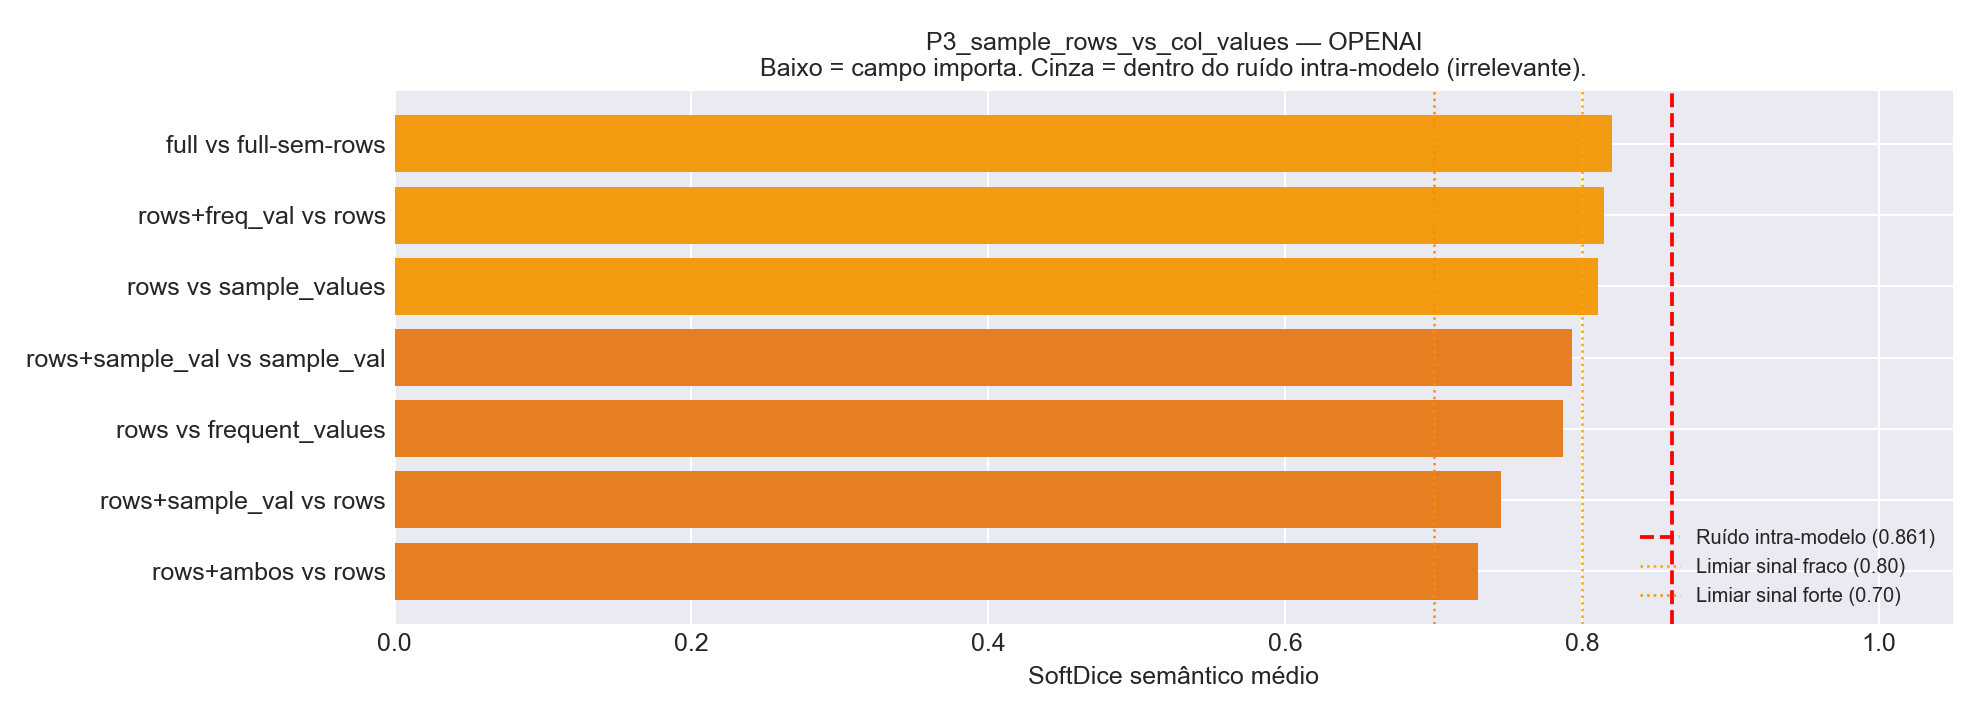

Data behind this chart, as committed beside it:
Comparacao, Variante_A, Variante_B, N_Tabelas, HardDice_mean, SoftDice_mean, SoftDice_std, TokensIn_A, TokensIn_B, Delta_TokensIn
full vs full-sem-rows, v01_full, v25_full_no_sample_rows, 24, 0.6111, 0.8202, 0.2061, 96193, 84701, 11492
rows+freq_val vs rows, v16_sample_rows_vs_frequent_values, v07_plus_sample_rows, 24, 0.6222, 0.8149, 0.168, 50265, 33734, 16531
rows vs sample_values, v07_plus_sample_rows, v05_plus_sample_values, 24, 0.5611, 0.8107, 0.1864, 33734, 50375, -16641
rows+sample_val vs sample_val, v15_sample_rows_vs_sample_values, v05_plus_sample_values, 24, 0.6528, 0.7935, 0.2207, 62070, 50375, 11695
rows vs frequent_values, v07_plus_sample_rows, v06_plus_frequent_values, 24, 0.4653, 0.7872, 0.1562, 33734, 38570, -4836
rows+sample_val vs rows, v15_sample_rows_vs_sample_values, v07_plus_sample_rows, 24, 0.5194, 0.7454, 0.2424, 62070, 33734, 28336
rows+ambos vs rows, v17_sample_rows_plus_both_values, v07_plus_sample_rows, 24, 0.4361, 0.7298, 0.24, 77391, 33734, 43657
